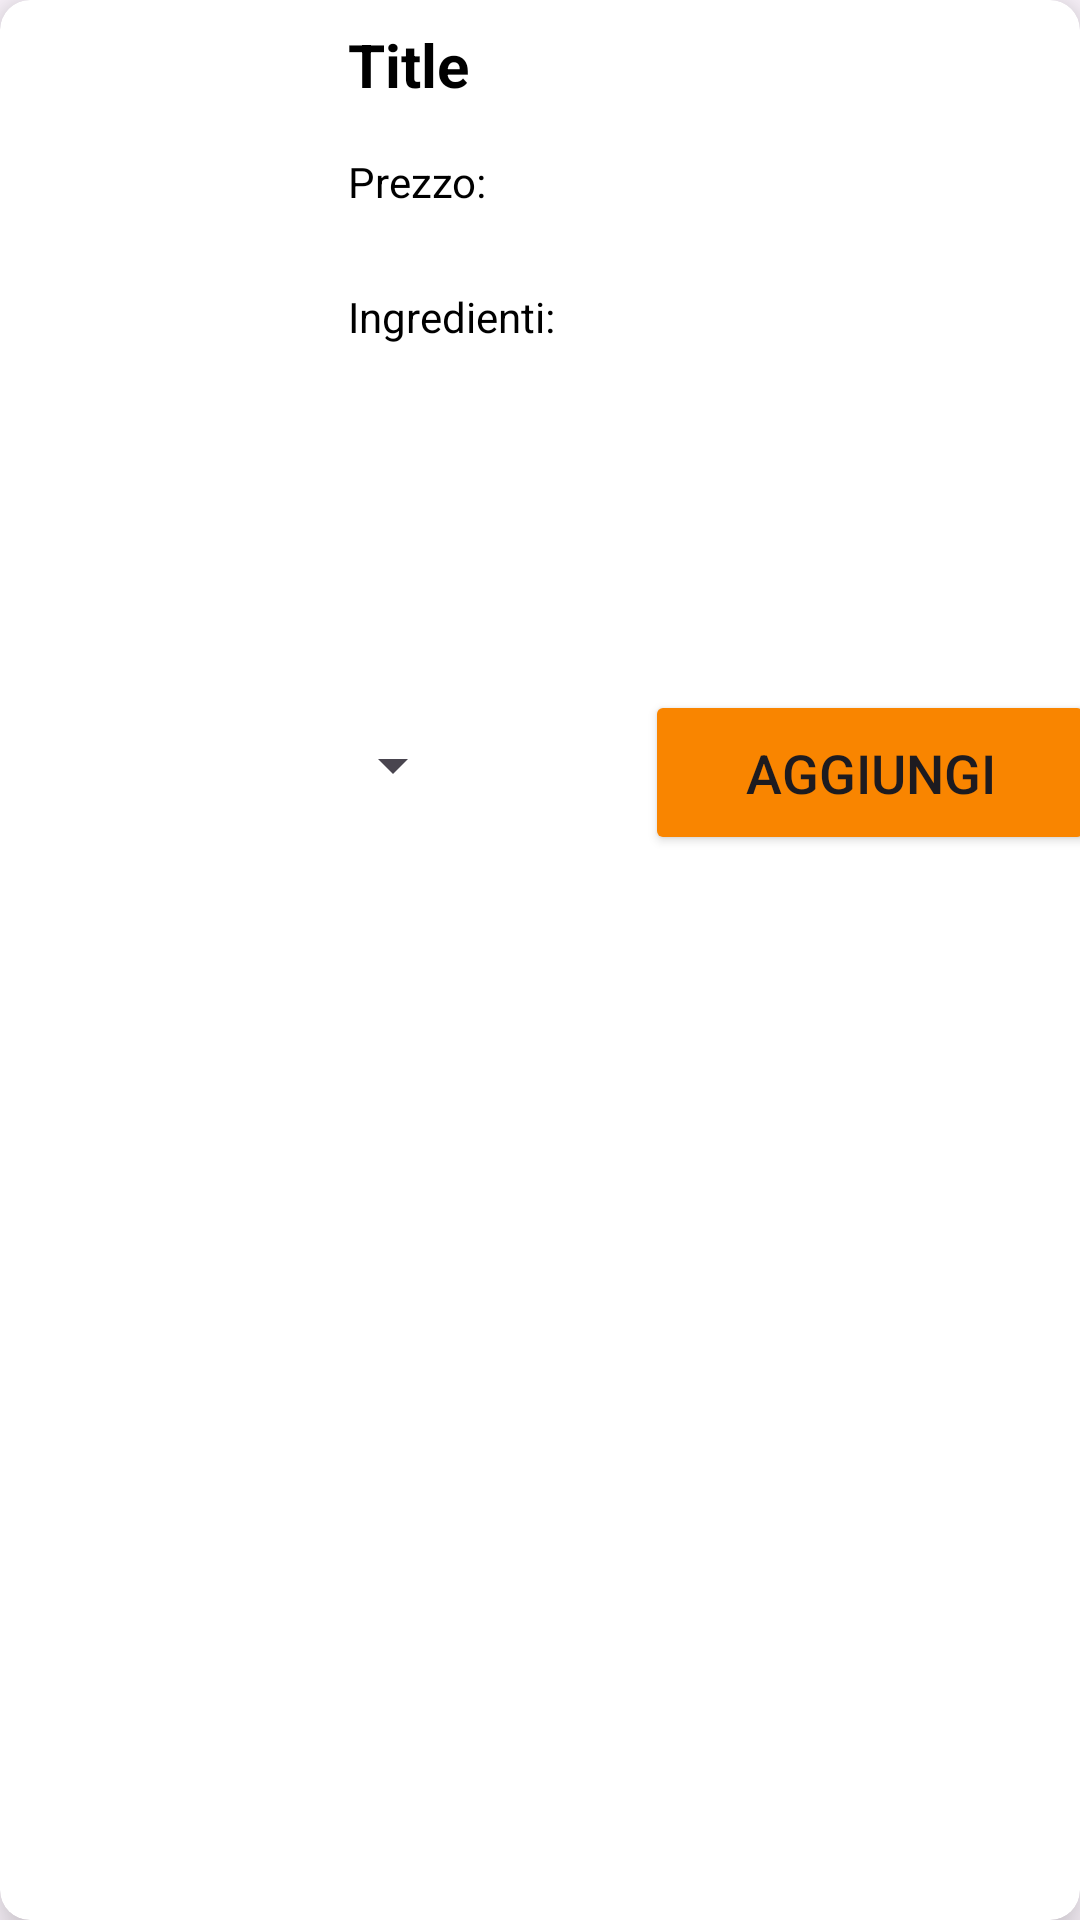

Reconstruct the res/layout file that produces this screen, plus the resources it refers to.
<!-- AndroidManifest.xml: application theme Theme.CocktailApp -->
<!-- res/layout/shakes_rec_layout.xml -->
<?xml version="1.0" encoding="utf-8"?>
<androidx.cardview.widget.CardView
    android:id="@+id/shakesCardView"
    android:layout_width="match_parent"
    android:layout_height="300dp"
    app:cardCornerRadius="10dp"
    app:cardElevation="10dp"
    android:layout_margin="5dp"
    xmlns:android="http://schemas.android.com/apk/res/android"
    xmlns:app="http://schemas.android.com/apk/res-auto">



    <Button
        android:id="@+id/shakes_addButton"
        android:layout_width="150dp"
        android:layout_height="55dp"
        android:layout_marginStart="215dp"
        android:layout_marginTop="230dp"
        android:backgroundTint="#F98500"
        android:text="Aggiungi"
        android:textSize="18sp"/>

    <Spinner
        android:id="@+id/shakes_amountSpinner"
        android:layout_width="125dp"
        android:layout_height="50dp"
        android:layout_marginTop="230dp"
        android:layout_marginStart="30dp"/>

    <LinearLayout
        android:id="@+id/shakes_container"
        android:layout_width="match_parent"
        android:layout_height="200dp"
        android:orientation="horizontal">

        <ImageView
            android:id="@+id/shake_image"
            android:layout_width="100dp"
            android:layout_height="100dp"
            android:layout_weight="0"
            android:layout_marginEnd="8dp"
            android:scaleType="centerCrop" />

        <LinearLayout
            android:id="@+id/shakes_info"
            android:layout_width="match_parent"
            android:layout_height="match_parent"
            android:layout_toEndOf="@+id/cocktail_image"
            android:orientation="vertical">

            <TextView
                android:id="@+id/shake_name"
                android:layout_width="match_parent"
                android:layout_height="wrap_content"
                android:padding="8dp"
                android:text="Title"
                android:textAppearance="@style/TextAppearance.AppCompat.Body1"
                android:textColor="@color/black"
                android:textSize="20sp"
                android:textStyle="bold" />

            <TextView
                android:id="@+id/shake_price"
                android:layout_width="match_parent"
                android:layout_height="45dp"
                android:padding="8dp"
                android:text="Prezzo:"
                android:textColor="@color/black"
                android:textSize="14sp"
                />

            <TextView
                android:id="@+id/shake_ingredients"
                android:layout_width="match_parent"
                android:layout_height="110dp"
                android:padding="8dp"
                android:text="Ingredienti:"
                android:textColor="@color/black"
                android:textSize="14sp" />

        </LinearLayout>

    </LinearLayout>

</androidx.cardview.widget.CardView>
<!-- resources referenced by this layout -->
<resources>
  <color name="black">#FF000000</color>
  <style name="Theme.CocktailApp" parent="Base.Theme.CocktailApp" />
  <style name="Base.Theme.CocktailApp" parent="Theme.Material3.DayNight.NoActionBar">
          <item name="android:statusBarColor">@color/orange</item>
      </style>
  <color name="orange">#F98500</color>
</resources>
